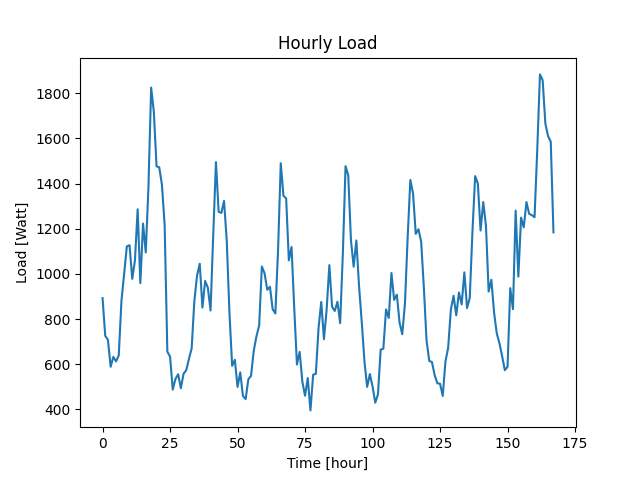

Values plotted in this chart, from the file beside it:
Datetime, Load
2022-04-07 10:48:31, 893
2022-04-07 11:48:31, 726
2022-04-07 12:48:31, 708
2022-04-07 13:48:31, 589
2022-04-07 14:48:31, 633
2022-04-07 15:48:31, 613
2022-04-07 16:48:31, 639
2022-04-07 17:48:31, 880
2022-04-07 18:48:31, 1003
2022-04-07 19:48:31, 1122
2022-04-07 20:48:31, 1127
2022-04-07 21:48:31, 978
2022-04-07 22:48:31, 1060
2022-04-07 23:48:31, 1286
2022-04-08 00:48:31, 959
2022-04-08 01:48:31, 1223
2022-04-08 02:48:31, 1095
2022-04-08 03:48:31, 1384
2022-04-08 04:48:31, 1825
2022-04-08 05:48:31, 1717
2022-04-08 06:48:31, 1476
2022-04-08 07:48:31, 1472
2022-04-08 08:48:31, 1394
2022-04-08 09:48:31, 1217
2022-04-08 10:48:31, 656
2022-04-08 11:48:31, 634
2022-04-08 12:48:31, 488
2022-04-08 13:48:31, 535
2022-04-08 14:48:31, 556
2022-04-08 15:48:31, 494
2022-04-08 16:48:31, 558
2022-04-08 17:48:31, 574
2022-04-08 18:48:31, 624
2022-04-08 19:48:31, 670
2022-04-08 20:48:31, 880
2022-04-08 21:48:31, 993
2022-04-08 22:48:31, 1045
2022-04-08 23:48:31, 851
2022-04-09 00:48:31, 969
2022-04-09 01:48:31, 939
2022-04-09 02:48:31, 838
2022-04-09 03:48:31, 1174
2022-04-09 04:48:31, 1495
2022-04-09 05:48:31, 1275
2022-04-09 06:48:31, 1270
2022-04-09 07:48:31, 1323
2022-04-09 08:48:31, 1147
2022-04-09 09:48:31, 828
2022-04-09 10:48:31, 593
2022-04-09 11:48:31, 620
2022-04-09 12:48:31, 500
2022-04-09 13:48:31, 564
2022-04-09 14:48:31, 460
2022-04-09 15:48:31, 446
2022-04-09 16:48:31, 534
2022-04-09 17:48:31, 549
2022-04-09 18:48:31, 660
2022-04-09 19:48:31, 724
2022-04-09 20:48:31, 771
2022-04-09 21:48:31, 1033
... 108 more rows
